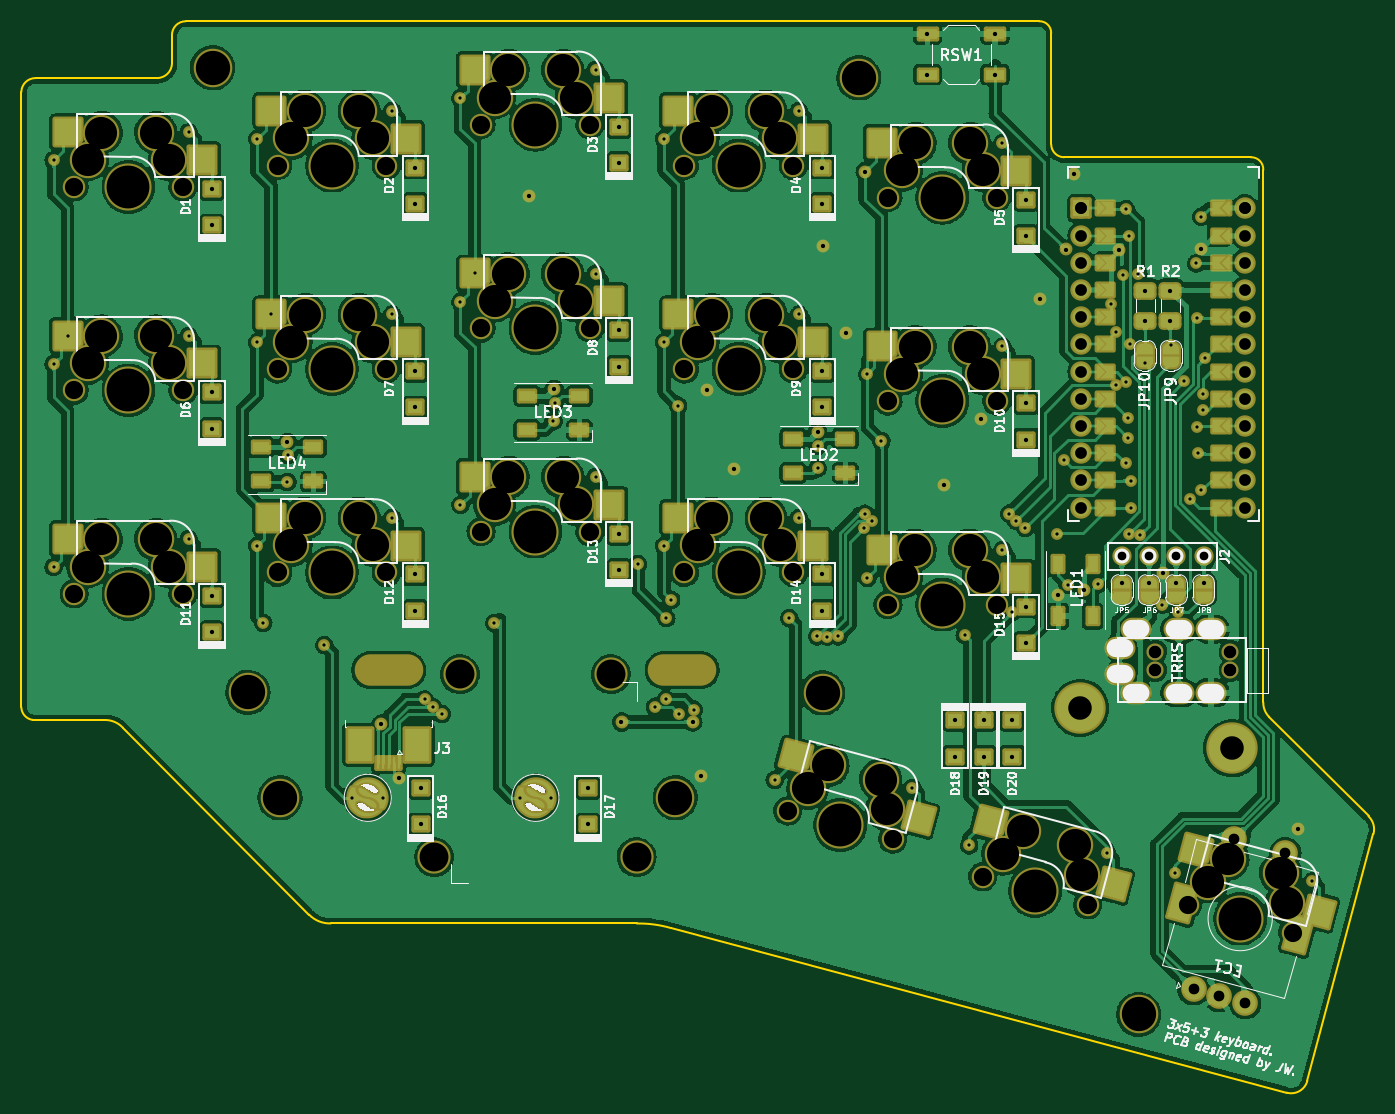
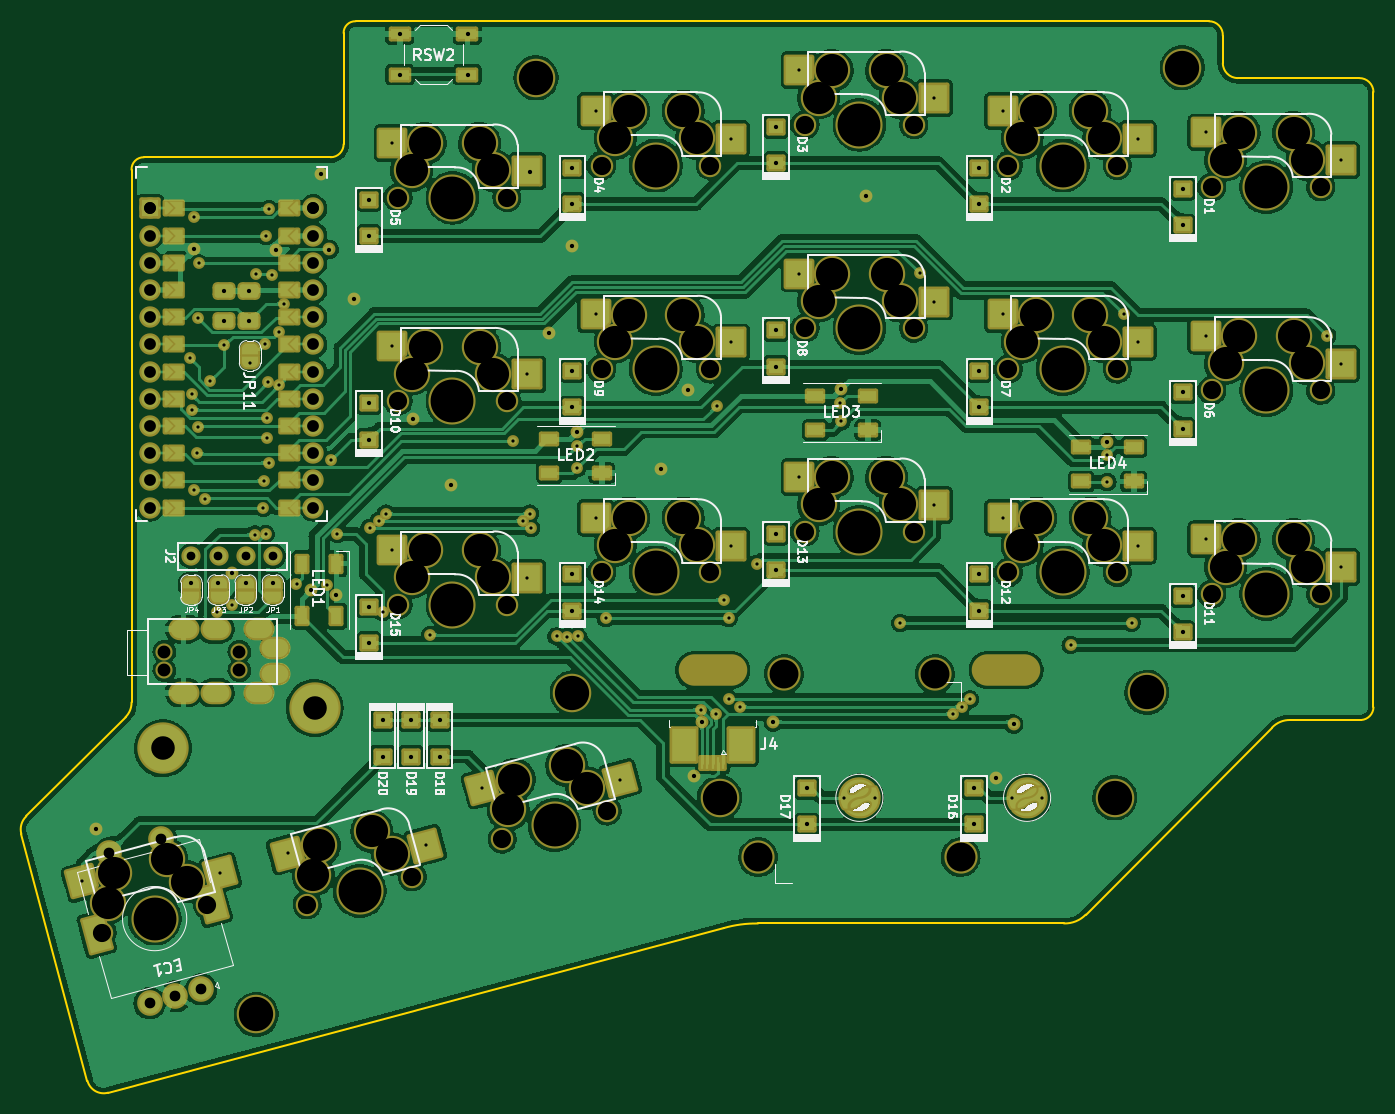
Circuit board: 9 layer files. Board 126.3 x 100.1 mm.
- bottom_copper: thrfv-B_Cu.gbl (814130 bytes)
- bottom_mask: thrfv-B_Mask.gbs (31642 bytes)
- bottom_silk: thrfv-B_Silkscreen.gbo (52747 bytes)
- outline: thrfv-Edge_Cuts.gm1 (2244 bytes)
- top_copper: thrfv-F_Cu.gtl (955673 bytes)
- top_mask: thrfv-F_Mask.gts (31706 bytes)
- top_silk: thrfv-F_Silkscreen.gto (68964 bytes)
- drill: thrfv-NPTH.drl (3061 bytes)
- drill: thrfv-PTH.drl (4850 bytes)

=== bottom_copper: thrfv-B_Cu.gbl (814130 bytes, source omitted) ===
=== bottom_mask: thrfv-B_Mask.gbs (31642 bytes, source omitted) ===
=== bottom_silk: thrfv-B_Silkscreen.gbo (52747 bytes, source omitted) ===
=== outline: thrfv-Edge_Cuts.gm1 ===
G04 #@! TF.GenerationSoftware,KiCad,Pcbnew,(6.0.6-0)*
G04 #@! TF.CreationDate,2022-07-17T23:29:56+08:00*
G04 #@! TF.ProjectId,thrfv,74687266-762e-46b6-9963-61645f706362,rev?*
G04 #@! TF.SameCoordinates,Original*
G04 #@! TF.FileFunction,Profile,NP*
%FSLAX46Y46*%
G04 Gerber Fmt 4.6, Leading zero omitted, Abs format (unit mm)*
G04 Created by KiCad (PCBNEW (6.0.6-0)) date 2022-07-17 23:29:56*
%MOMM*%
%LPD*%
G01*
G04 APERTURE LIST*
G04 #@! TA.AperFunction,Profile*
%ADD10C,0.150000*%
G04 #@! TD*
G04 APERTURE END LIST*
D10*
X99441000Y-62622634D02*
G75*
G03*
X98105528Y-63916829I-13698J-1321995D01*
G01*
X98105507Y-121393720D02*
G75*
G03*
X99236362Y-122566519I1226593J51120D01*
G01*
X124980755Y-140746719D02*
X107581755Y-123279719D01*
X113473788Y-57315149D02*
G75*
G03*
X112173486Y-58673594I-12188J-1289880D01*
G01*
X124980751Y-140746723D02*
G75*
G03*
X127012755Y-141561900I1929949J1870623D01*
G01*
X216269508Y-157368713D02*
X158775328Y-141996519D01*
X193149273Y-57315304D02*
X113473788Y-57315100D01*
X194276532Y-68801829D02*
G75*
G03*
X195489679Y-70014968I1213068J-71D01*
G01*
X158775325Y-141996530D02*
G75*
G03*
X155587755Y-141569900I-3021125J-10451070D01*
G01*
X214637709Y-122291313D02*
X223912988Y-131562313D01*
X214082386Y-120919713D02*
G75*
G03*
X214637709Y-122291313I1885114J-34987D01*
G01*
X99441000Y-62622634D02*
X110779683Y-62622634D01*
X194276540Y-58420000D02*
X194276540Y-68801829D01*
X214082406Y-71186920D02*
G75*
G03*
X212913978Y-70014968I-1128206J43620D01*
G01*
X107581749Y-123279725D02*
G75*
G03*
X105862355Y-122566519I-1655649J-1562275D01*
G01*
X155587755Y-141569900D02*
X127012755Y-141561900D01*
X105862355Y-122566519D02*
X99236362Y-122566519D01*
X218196064Y-156267016D02*
X224370188Y-133213313D01*
X216269520Y-157368669D02*
G75*
G03*
X218196064Y-156267016I416580J1506869D01*
G01*
X110779683Y-62622672D02*
G75*
G03*
X112173486Y-61224429I-6383J1400172D01*
G01*
X194276566Y-58420000D02*
G75*
G03*
X193149273Y-57315304I-1084666J20671D01*
G01*
X98105528Y-63916829D02*
X98105528Y-121393719D01*
X224370175Y-133213309D02*
G75*
G03*
X223912988Y-131562313I-1607675J443609D01*
G01*
X212913978Y-70014968D02*
X195489679Y-70014968D01*
X112173486Y-58673594D02*
X112173486Y-61224429D01*
X214082378Y-120919713D02*
X214082378Y-71186919D01*
M02*

=== top_copper: thrfv-F_Cu.gtl (955673 bytes, source omitted) ===
=== top_mask: thrfv-F_Mask.gts (31706 bytes, source omitted) ===
=== top_silk: thrfv-F_Silkscreen.gto (68964 bytes, source omitted) ===
=== drill: thrfv-NPTH.drl ===
M48
; DRILL file {KiCad (6.0.6-0)} date Sunday, 17 July 2022 at 23:29:52
; FORMAT={-:-/ absolute / inch / decimal}
; #@! TF.CreationDate,2022-07-17T23:29:52+08:00
; #@! TF.GenerationSoftware,Kicad,Pcbnew,(6.0.6-0)
; #@! TF.FileFunction,NonPlated,1,2,NPTH
FMAT,2
INCH
; #@! TA.AperFunction,NonPlated,NPTH,ComponentDrill
T1C0.0472
; #@! TA.AperFunction,NonPlated,NPTH,ComponentDrill
T2C0.0669
; #@! TA.AperFunction,NonPlated,NPTH,ComponentDrill
T3C0.1000
; #@! TA.AperFunction,NonPlated,NPTH,ComponentDrill
T4C0.1063
; #@! TA.AperFunction,NonPlated,NPTH,ComponentDrill
T5C0.1181
; #@! TA.AperFunction,NonPlated,NPTH,ComponentDrill
T6C0.1260
; #@! TA.AperFunction,NonPlated,NPTH,ComponentDrill
T7C0.1575
%
G90
G05
T1
X8.032Y-4.574
X8.032Y-4.6429
X8.3076Y-4.574
X8.3076Y-4.6429
T2
X4.0564Y-2.8656
X4.0564Y-3.6137
X4.0564Y-4.3617
X4.4564Y-2.8656
X4.4564Y-3.6137
X4.4564Y-4.3617
X4.8045Y-2.7869
X4.8045Y-3.5349
X4.8045Y-4.283
X5.2045Y-2.7869
X5.2045Y-3.5349
X5.2045Y-4.283
X5.5525Y-2.6369
X5.5525Y-3.3849
X5.5525Y-4.133
X5.9525Y-2.6369
X5.9525Y-3.3849
X5.9525Y-4.133
X6.3005Y-2.7869
X6.3005Y-3.5349
X6.3005Y-4.283
X6.6798Y-5.1599
X6.7005Y-2.7869
X6.7005Y-3.5349
X6.7005Y-4.283
X7.0485Y-2.905
X7.0485Y-3.6531
X7.0485Y-4.4011
X7.0661Y-5.2634
X7.3963Y-5.4019
X7.4485Y-2.905
X7.4485Y-3.6531
X7.4485Y-4.4011
X7.7827Y-5.5054
X8.1503Y-5.5039
X8.5367Y-5.6074
T4
X5.3804Y-5.3295
X5.4749Y-4.6567
X6.0299Y-4.6567
X6.1245Y-5.3295
T5
X4.1064Y-2.7656
X4.1064Y-3.5137
X4.1064Y-4.2617
X4.1564Y-2.6656
X4.1564Y-3.4137
X4.1564Y-4.1617
X4.3564Y-2.6656
X4.3564Y-3.4137
X4.3564Y-4.1617
X4.4064Y-2.7656
X4.4064Y-3.5137
X4.4064Y-4.2617
X4.8545Y-2.6869
X4.8545Y-3.4349
X4.8545Y-4.183
X4.9045Y-2.5869
X4.9045Y-3.3349
X4.9045Y-4.083
X5.1045Y-2.5869
X5.1045Y-3.3349
X5.1045Y-4.083
X5.1545Y-2.6869
X5.1545Y-3.4349
X5.1545Y-4.183
X5.6025Y-2.5369
X5.6025Y-3.2849
X5.6025Y-4.033
X5.6525Y-2.4369
X5.6525Y-3.1849
X5.6525Y-3.933
X5.8525Y-2.4369
X5.8525Y-3.1849
X5.8525Y-3.933
X5.9025Y-2.5369
X5.9025Y-3.2849
X5.9025Y-4.033
X6.3505Y-2.6869
X6.3505Y-3.4349
X6.3505Y-4.183
X6.4005Y-2.5869
X6.4005Y-3.3349
X6.4005Y-4.083
X6.6005Y-2.5869
X6.6005Y-3.3349
X6.6005Y-4.083
X6.6505Y-2.6869
X6.6505Y-3.4349
X6.6505Y-4.183
X6.7539Y-5.0762
X6.8281Y-4.9926
X7.0213Y-5.0443
X7.0437Y-5.1539
X7.0985Y-2.805
X7.0985Y-3.5531
X7.0985Y-4.3011
X7.1485Y-2.705
X7.1485Y-3.4531
X7.1485Y-4.2011
X7.3485Y-2.705
X7.3485Y-3.4531
X7.3485Y-4.2011
X7.3985Y-2.805
X7.3985Y-3.5531
X7.3985Y-4.3011
X7.4705Y-5.3182
X7.5446Y-5.2346
X7.7378Y-5.2863
X7.7602Y-5.3958
X8.2245Y-5.4202
X8.2986Y-5.3366
X8.4918Y-5.3883
X8.5142Y-5.4978
T6
X4.5655Y-2.4275
X4.6955Y-4.7234
X4.8135Y-5.1116
X6.2663Y-5.1116
X6.808Y-4.7259
X6.9415Y-2.4645
X7.9705Y-5.9076
T7
X4.2564Y-2.8656
X4.2564Y-3.6137
X4.2564Y-4.3617
X5.0045Y-2.7869
X5.0045Y-3.5349
X5.0045Y-4.283
X5.7525Y-2.6369
X5.7525Y-3.3849
X5.7525Y-4.133
X6.5005Y-2.7869
X6.5005Y-3.5349
X6.5005Y-4.283
X6.8729Y-5.2116
X7.2485Y-2.905
X7.2485Y-3.6531
X7.2485Y-4.4011
X7.5895Y-5.4536
X8.3435Y-5.5556
T3
G00X5.145Y-4.6419
M15
G01X5.2812Y-4.6419
M16
G05
G00X6.2237Y-4.6419
M15
G01X6.3599Y-4.6419
M16
G05
T0
M30

=== drill: thrfv-PTH.drl ===
M48
; DRILL file {KiCad (6.0.6-0)} date Sunday, 17 July 2022 at 23:29:52
; FORMAT={-:-/ absolute / inch / decimal}
; #@! TF.CreationDate,2022-07-17T23:29:52+08:00
; #@! TF.GenerationSoftware,Kicad,Pcbnew,(6.0.6-0)
; #@! TF.FileFunction,Plated,1,2,PTH
FMAT,2
INCH
; #@! TA.AperFunction,Plated,PTH,ViaDrill
T1C0.0118
; #@! TA.AperFunction,Plated,PTH,ComponentDrill
T2C0.0118
; #@! TA.AperFunction,Plated,PTH,ViaDrill
T3C0.0157
; #@! TA.AperFunction,Plated,PTH,ComponentDrill
T4C0.0157
; #@! TA.AperFunction,Plated,PTH,ComponentDrill
T5C0.0320
; #@! TA.AperFunction,Plated,PTH,ComponentDrill
T6C0.0394
; #@! TA.AperFunction,Plated,PTH,ComponentDrill
T7C0.0433
; #@! TA.AperFunction,Plated,PTH,ComponentDrill
T8C0.0591
; #@! TA.AperFunction,Plated,PTH,ComponentDrill
T9C0.0866
%
G90
G05
T1
X3.9809Y-2.7676
X3.9809Y-3.5157
X3.9809Y-4.2637
X4.0329Y-3.4127
X4.4773Y-2.6648
X4.4773Y-3.4129
X4.4773Y-4.1609
X4.729Y-2.6889
X4.729Y-3.4369
X4.729Y-4.185
X4.7519Y-4.4685
X4.781Y-3.3339
X4.8409Y-3.9505
X4.8429Y-3.8505
X4.9755Y-4.5495
X5.2254Y-2.5862
X5.2254Y-3.3342
X5.2254Y-4.0822
X5.3455Y-4.7499
X5.3755Y-4.7765
X5.4089Y-4.803
X5.477Y-2.5389
X5.477Y-3.2869
X5.477Y-4.035
X5.529Y-3.1839
X5.6015Y-4.4694
X5.8189Y-3.7275
X5.8229Y-3.6595
X5.9734Y-2.4358
X5.9734Y-3.1842
X5.9734Y-3.9322
X6.1295Y-4.2514
X6.1915Y-4.7764
X6.225Y-2.6889
X6.225Y-3.4369
X6.225Y-4.185
X6.2315Y-4.7498
X6.2335Y-4.4509
X6.2515Y-4.3834
X6.2775Y-3.6694
X6.2813Y-4.8041
X6.3355Y-4.7875
X6.6322Y-5.0457
X6.6855Y-4.4509
X6.7214Y-2.5861
X6.7214Y-3.3342
X6.7214Y-4.0822
X6.788Y-4.518
X6.7899Y-3.818
X6.7899Y-3.9
X6.826Y-4.5189
X6.866Y-4.518
X6.9595Y-4.1195
X6.9635Y-4.0664
X6.973Y-3.5551
X6.973Y-4.3031
X6.989Y-4.093
X7.0246Y-3.8004
X7.1383Y-5.0749
X7.3305Y-4.5124
X7.3472Y-5.2862
X7.4694Y-2.7043
X7.4694Y-3.4523
X7.4694Y-4.2003
X7.4939Y-4.0664
X7.5049Y-4.4295
X7.5199Y-4.093
X7.5535Y-4.1195
X7.6714Y-4.1416
X7.6955Y-3.8691
X7.7089Y-4.3276
X7.8219Y-4.3246
X7.8533Y-5.3154
X7.8695Y-3.2955
X7.8859Y-3.3976
X7.8875Y-3.5956
X7.9129Y-3.1886
X7.9235Y-2.9475
X7.9235Y-3.8815
X7.9255Y-3.5815
X7.9298Y-3.7164
X7.9298Y-3.7875
X7.9335Y-3.0469
X7.9355Y-4.1415
X7.9395Y-3.4432
X7.9415Y-3.9455
X7.9435Y-4.0455
X7.9695Y-3.1875
X7.9755Y-4.1435
X7.9938Y-3.5125
X8.0575Y-4.4011
X8.0875Y-3.4476
X8.1027Y-5.3897
X8.1149Y-4.4276
X8.1387Y-3.5788
X8.1595Y-4.0115
X8.1815Y-3.1469
X8.1835Y-3.3469
X8.1835Y-3.7475
X8.1895Y-3.8455
X8.1995Y-2.9746
X8.1995Y-3.9815
X8.207Y-3.6845
X8.2071Y-3.6285
X8.2135Y-3.4955
X8.6088Y-5.4189
T2
X5.0795Y-5.1119
X5.1917Y-5.1104
X5.696Y-5.1119
X5.8081Y-5.1104
T3
X4.8409Y-3.8045
X5.1855Y-4.8404
X5.2495Y-5.0404
X5.7282Y-2.8989
X5.8209Y-3.6095
X6.0689Y-4.833
X6.3309Y-4.8324
X6.36Y-5.0324
X6.3819Y-3.6115
X6.4829Y-3.9015
X6.7899Y-3.766
X6.8095Y-3.0834
X6.8949Y-3.4014
X6.9649Y-2.8096
X7.1929Y-2.454
X7.193Y-2.3034
X7.2549Y-3.9614
X7.3919Y-3.7194
X7.441Y-2.3034
X7.4429Y-2.454
X7.6089Y-3.2776
X7.6749Y-4.3654
X7.7013Y-3.0957
X7.7315Y-2.8186
X7.7679Y-4.3464
X7.8969Y-3.0989
X7.9087Y-4.3209
X8.0087Y-4.3209
X8.0589Y-4.2846
X8.1087Y-4.3209
X8.1995Y-3.0949
X8.2087Y-4.3209
X8.5575Y-5.2256
T4
X4.5634Y-2.8732
X4.5634Y-3.007
X4.5634Y-3.6212
X4.5634Y-3.7551
X4.5634Y-4.3693
X4.5634Y-4.5031
X5.3114Y-2.7945
X5.3114Y-2.9283
X5.3114Y-3.5425
X5.3114Y-3.6764
X5.3114Y-4.2905
X5.3114Y-4.4244
X5.3305Y-5.0757
X5.3305Y-5.2095
X5.9455Y-5.0757
X5.9455Y-5.2095
X6.0594Y-2.6445
X6.0594Y-2.7783
X6.0594Y-3.3925
X6.0594Y-3.5263
X6.0594Y-4.1405
X6.0594Y-4.2744
X6.8075Y-2.7945
X6.8075Y-2.9283
X6.8075Y-3.5425
X6.8075Y-3.6763
X6.8075Y-4.2905
X6.8075Y-4.4244
X7.2961Y-4.826
X7.2961Y-4.9599
X7.4008Y-4.826
X7.4008Y-4.9599
X7.5055Y-4.826
X7.5055Y-4.9599
X7.5555Y-3.6606
X7.5555Y-3.7945
X7.5555Y-4.4086
X7.5555Y-4.5425
X7.5555Y-2.9126
X7.5555Y-3.0465
X7.9952Y-3.2466
X7.9952Y-3.3568
X8.0867Y-3.2466
X8.0867Y-3.3568
T5
X7.9087Y-4.223
X8.0087Y-4.223
X8.1087Y-4.223
X8.2087Y-4.223
T6
X8.172Y-5.8154
X8.267Y-5.8408
X8.3197Y-5.2639
X8.3621Y-5.8663
X8.5099Y-5.3149
T7
X7.7601Y-2.9443
X7.7601Y-2.9443
X7.7601Y-3.0443
X7.7601Y-3.1443
X7.7601Y-3.2443
X7.7601Y-3.3443
X7.7601Y-3.4443
X7.7601Y-3.5443
X7.7601Y-3.6443
X7.7601Y-3.7443
X7.7601Y-3.8443
X7.7601Y-3.9443
X7.7601Y-4.0443
X8.3601Y-2.9443
X8.3601Y-2.9443
X8.3601Y-3.0443
X8.3601Y-3.1443
X8.3601Y-3.2443
X8.3601Y-3.3443
X8.3601Y-3.4443
X8.3601Y-3.5443
X8.3601Y-3.6443
X8.3601Y-3.7443
X8.3601Y-3.8443
X8.3601Y-3.9443
X8.3601Y-4.0443
T9
X7.7555Y-4.7816
X8.3129Y-4.9296
T6
G00X7.912Y-4.5603
M15
G01X7.8923Y-4.5603
M16
G05
G00X7.912Y-4.6567
M15
G01X7.8923Y-4.6567
M16
G05
G00X7.971Y-4.4914
M15
G01X7.9513Y-4.4914
M16
G05
G00X7.971Y-4.7256
M15
G01X7.9513Y-4.7256
M16
G05
G00X8.1285Y-4.4914
M15
G01X8.1088Y-4.4914
M16
G05
G00X8.1285Y-4.7256
M15
G01X8.1088Y-4.7256
M16
G05
G00X8.2466Y-4.4914
M15
G01X8.2269Y-4.4914
M16
G05
G00X8.2466Y-4.7256
M15
G01X8.2269Y-4.7256
M16
G05
T8
G00X8.1239Y-5.5233
M15
G01X8.1371Y-5.4738
M16
G05
G00X8.5498Y-5.6374
M15
G01X8.5631Y-5.588
M16
G05
T0
M30
